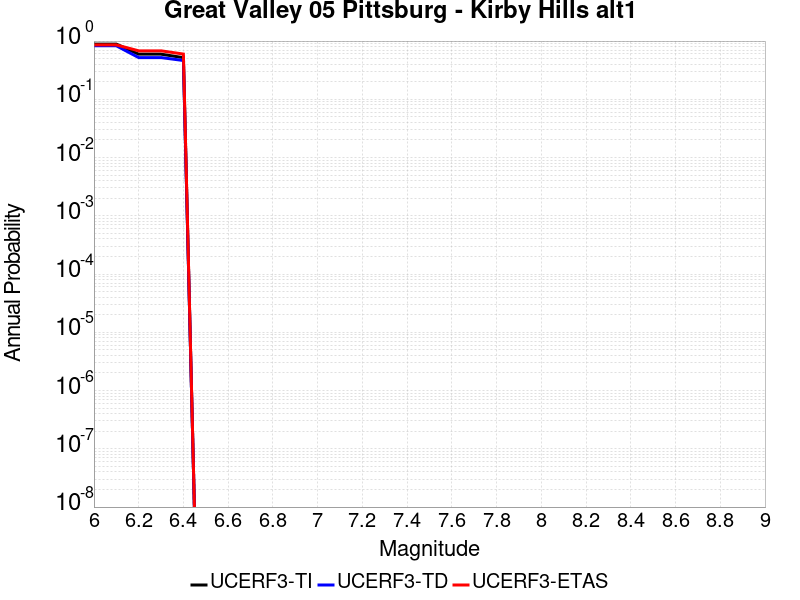

The table this chart was drawn from, first rows:
Magnitude, UCERF3-TI Prob, UCERF3-TD Prob, UCERF3-ETAS Prob
6.0, 0.8875, 0.8303, 0.859
6.1, 0.8875, 0.8303, 0.859
6.2, 0.5957, 0.5206, 0.68
6.3, 0.5957, 0.5206, 0.68
6.4, 0.5191, 0.4638, 0.598
